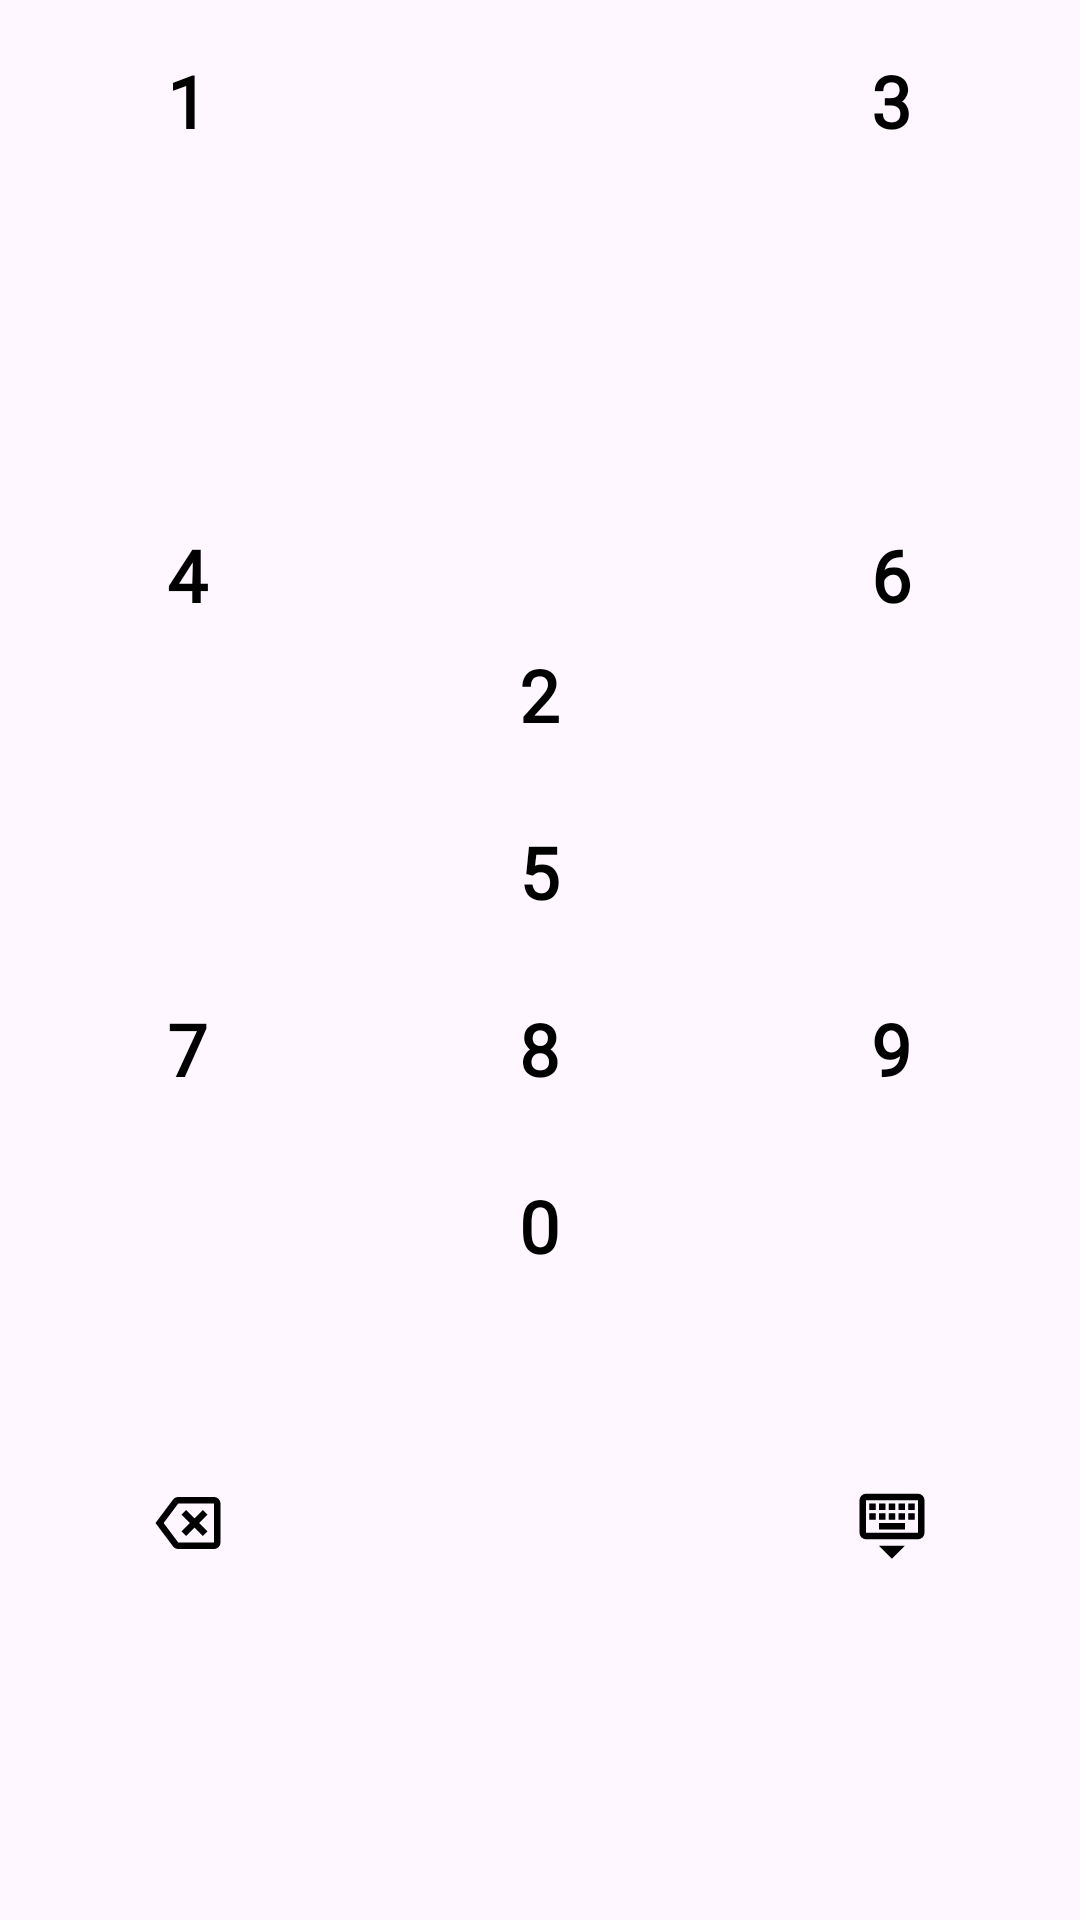

Layout XML and referenced resources for this Android screen:
<!-- AndroidManifest.xml: application theme Theme.NewMyOffer -->
<!-- res/layout/keyboard_item.xml -->
<?xml version="1.0" encoding="utf-8"?>
<LinearLayout xmlns:android="http://schemas.android.com/apk/res/android"
    xmlns:app="http://schemas.android.com/apk/res-auto"
    android:layout_width="match_parent"
    android:layout_height="wrap_content"
    android:orientation="horizontal"
    android:gravity="center"
    android:weightSum="3"
    android:padding="4dp">

    
    <LinearLayout
        android:gravity="center"
        android:layout_width="0dp"
        android:layout_height="match_parent"
        android:layout_weight="1"
        android:orientation="vertical"
        android:weightSum="4">

        <FrameLayout
            android:layout_width="wrap_content"
            android:layout_height="0dp"
            android:padding="@dimen/_2dp"
            android:layout_weight="1">

            <Button
                android:id="@+id/btn1"
                style="@style/_keyboard"
                android:padding="@dimen/_3dp"
                android:layout_width="@dimen/_55dp"
                android:layout_height="@dimen/_55dp"
                android:background="@drawable/keyboard_button_ripple_effect"
                android:text="1" />
        </FrameLayout>

        <FrameLayout
            android:layout_width="wrap_content"
            android:layout_height="0dp"
            android:padding="@dimen/_2dp"

            android:layout_weight="1">

            <Button
                android:id="@+id/btn4"
                android:padding="@dimen/_3dp"
                style="@style/_keyboard"
                android:layout_width="@dimen/_55dp"
                android:layout_height="@dimen/_55dp"
                android:background="@drawable/keyboard_button_ripple_effect"
                android:text="4" />
        </FrameLayout>

        <FrameLayout
            android:layout_width="wrap_content"
            android:padding="@dimen/_2dp"
            android:layout_height="0dp"
            android:layout_weight="1">

            <Button
                android:id="@+id/btn7"
                android:padding="@dimen/_3dp"
                style="@style/_keyboard"
                android:layout_width="@dimen/_55dp"
                android:layout_height="@dimen/_55dp"
                android:background="@drawable/keyboard_button_ripple_effect"
                android:text="7" />
        </FrameLayout>

        <FrameLayout
            android:layout_width="wrap_content"
            android:padding="@dimen/_2dp"
            android:layout_height="0dp"
            android:layout_weight="1">

            <ImageButton
                android:padding="@dimen/_3dp"
                android:src="@drawable/backspace_24dp"
                android:id="@+id/btnDelete"
                style="@style/_keyboard"
                android:layout_width="@dimen/_55dp"
                android:layout_height="@dimen/_55dp"
                android:background="@drawable/keyboard_button_ripple_effect"
                android:text="⌫" />
        </FrameLayout>

    </LinearLayout>

    
    <LinearLayout
        android:gravity="center"
        android:layout_width="0dp"
        android:layout_height="wrap_content"
        android:layout_weight="1"
        android:orientation="vertical"
        android:weightSum="4">

        <FrameLayout
            android:layout_width="wrap_content"
            android:padding="@dimen/_2dp"
            android:layout_height="0dp"
            android:layout_weight="1">

            <Button
                android:id="@+id/btn2"
                style="@style/_keyboard"
                android:layout_width="@dimen/_55dp"
                android:layout_height="@dimen/_55dp"
                android:padding="@dimen/_3dp"
                android:background="@drawable/keyboard_button_ripple_effect"
                android:text="2" />
        </FrameLayout>

        <FrameLayout
            android:layout_width="wrap_content"
            android:padding="@dimen/_2dp"
            android:layout_height="0dp"
            android:layout_weight="1">

            <Button
                android:id="@+id/btn5"
                style="@style/_keyboard"
                android:padding="@dimen/_3dp"
                android:layout_width="@dimen/_55dp"
                android:layout_height="@dimen/_55dp"
                android:background="@drawable/keyboard_button_ripple_effect"
                android:text="5" />
        </FrameLayout>

        <FrameLayout
            android:layout_width="wrap_content"
            android:padding="@dimen/_2dp"
            android:layout_height="0dp"
            android:layout_weight="1">

            <Button
                android:id="@+id/btn8"
                android:padding="@dimen/_3dp"
                style="@style/_keyboard"
                android:layout_width="@dimen/_55dp"
                android:layout_height="@dimen/_55dp"
                android:background="@drawable/keyboard_button_ripple_effect"
                android:text="8" />
        </FrameLayout>

        <FrameLayout
            android:layout_width="wrap_content"
            android:padding="@dimen/_2dp"
            android:layout_height="0dp"
            android:layout_weight="1">

            <Button
                android:id="@+id/btn0"
                style="@style/_keyboard"
                android:padding="@dimen/_3dp"
                android:layout_width="@dimen/_55dp"
                android:layout_height="@dimen/_55dp"
                android:background="@drawable/keyboard_button_ripple_effect"
                android:text="0" />
        </FrameLayout>

    </LinearLayout>

    
    <LinearLayout
        android:gravity="center"
        android:layout_width="0dp"
        android:layout_height="match_parent"
        android:layout_weight="1"
        android:orientation="vertical"
        android:weightSum="4">

        <FrameLayout
            android:layout_width="wrap_content"
            android:padding="@dimen/_2dp"
            android:layout_height="0dp"
            android:layout_weight="1">

            <Button
                android:id="@+id/btn3"
                style="@style/_keyboard"
                android:padding="@dimen/_3dp"
                android:layout_width="@dimen/_55dp"
                android:layout_height="@dimen/_55dp"
                android:background="@drawable/keyboard_button_ripple_effect"
                android:text="3" />
        </FrameLayout>

        <FrameLayout
            android:layout_width="wrap_content"
            android:padding="@dimen/_2dp"
            android:layout_height="0dp"
            android:layout_weight="1">

            <Button
                android:id="@+id/btn6"
                style="@style/_keyboard"
                android:layout_width="@dimen/_55dp"
                android:layout_height="@dimen/_55dp"
                android:padding="@dimen/_3dp"
                android:background="@drawable/keyboard_button_ripple_effect"
                android:text="6" />
        </FrameLayout>

        <FrameLayout
            android:layout_width="wrap_content"
            android:padding="@dimen/_2dp"
            android:layout_height="0dp"
            android:layout_weight="1">

            <Button
                android:id="@+id/btn9"
                style="@style/_keyboard"
                android:padding="@dimen/_3dp"
                android:layout_width="@dimen/_55dp"
                android:layout_height="@dimen/_55dp"
                android:background="@drawable/keyboard_button_ripple_effect"
                android:text="9" />
        </FrameLayout>

        <FrameLayout
            android:layout_width="wrap_content"
            android:padding="@dimen/_2dp"
            android:layout_height="0dp"
            android:layout_weight="1">

            <ImageButton
                android:id="@+id/btnSubmit"
                style="@style/_keyboard"
                android:layout_width="@dimen/_55dp"
                android:layout_height="@dimen/_55dp"
                android:padding="@dimen/_3dp"
                android:src="@drawable/keyboard_hide_26dp"
                android:background="@drawable/keyboard_button_ripple_effect"
                android:text="✓"
                app:tint="@color/black" />


        </FrameLayout>

    </LinearLayout>

</LinearLayout>
<!-- resources referenced by this layout -->
<resources>
  <color name="black">#FF000000</color>
  <dimen name="_2dp">2.0dp</dimen>
  <dimen name="_3dp">3.0dp</dimen>
  <dimen name="_55dp">55.0dp</dimen>
  <!-- drawable backspace_24dp (drawable) -->
  <vector xmlns:android="http://schemas.android.com/apk/res/android"
      android:width="26dp"
      android:height="26dp"
      android:viewportWidth="960"
      android:viewportHeight="960">
    <path
        android:pathData="m456,640 l104,-104 104,104 56,-56 -104,-104 104,-104 -56,-56 -104,104 -104,-104 -56,56 104,104 -104,104 56,56ZM360,800q-19,0 -36,-8.5T296,768L80,480l216,-288q11,-15 28,-23.5t36,-8.5h440q33,0 56.5,23.5T880,240v480q0,33 -23.5,56.5T800,800L360,800ZM180,480l180,240h440v-480L360,240L180,480ZM580,480Z"
        android:fillColor="#000000"/>
  </vector>
  <!-- drawable keyboard_button_ripple_effect (drawable) -->
  <?xml version="1.0" encoding="utf-8"?>
  <ripple xmlns:android="http://schemas.android.com/apk/res/android"
      android:color="#80249728">
      <item android:id="@android:id/mask">
  
          <shape android:shape="oval">
              <solid android:color="?attr/colorControlHighlight" />
  
              <corners android:radius="@dimen/_50dp"/>
  
  
          </shape>
      </item>
  </ripple>
  <!-- drawable keyboard_hide_26dp (drawable) -->
  <vector xmlns:android="http://schemas.android.com/apk/res/android"
      android:width="26dp"
      android:height="26dp"
      android:viewportWidth="960"
      android:viewportHeight="960">
    <path
        android:pathData="M480,920 L320,760h320L480,920ZM160,680q-33,0 -56.5,-23.5T80,600v-400q0,-33 23.5,-56.5T160,120h640q33,0 56.5,23.5T880,200v400q0,33 -23.5,56.5T800,680L160,680ZM160,600h640v-400L160,200v400ZM320,560h320v-80L320,480v80ZM200,440h80v-80h-80v80ZM320,440h80v-80h-80v80ZM440,440h80v-80h-80v80ZM560,440h80v-80h-80v80ZM680,440h80v-80h-80v80ZM200,320h80v-80h-80v80ZM320,320h80v-80h-80v80ZM440,320h80v-80h-80v80ZM560,320h80v-80h-80v80ZM680,320h80v-80h-80v80ZM160,600v-400,400Z"
        android:fillColor="#000000"/>
  </vector>
  <style name="_keyboard">
          <item name="android:textSize">@dimen/_24sp</item>
          <item name="android:textStyle">bold</item>
          <item name="android:textColor">@android:color/black</item>
          <item name="android:minHeight">0dp</item>
          <item name="android:fontFamily">@font/bangla_bold</item>
          <item name="android:padding">@dimen/_0dp</item>
          <item name="android:minWidth">0dp</item>
      </style>
  <style name="Theme.NewMyOffer" parent="Base.Theme.NewMyOffer" />
  <dimen name="_50dp">50.0dp</dimen>
  <dimen name="_24sp">24.0sp</dimen>
  <dimen name="_0dp">0dp</dimen>
  <style name="Base.Theme.NewMyOffer" parent="Theme.Material3.DayNight.NoActionBar">
          
          <item name="colorPrimary">@color/primary</item>
          <item name="colorOnPrimary">@color/primary</item>
          <item name="colorPrimaryContainer">@color/primary</item>
          <item name="colorOnPrimaryContainer">@color/primary</item>
  
          <item name="colorSecondary">@color/primary</item>
          <item name="colorOnSecondary">@color/primary</item>
          <item name="colorSecondaryContainer">@color/primary</item>
          <item name="colorOnSecondaryContainer">@color/primary</item>
  
      </style>
  <color name="primary">#249728</color>
</resources>
